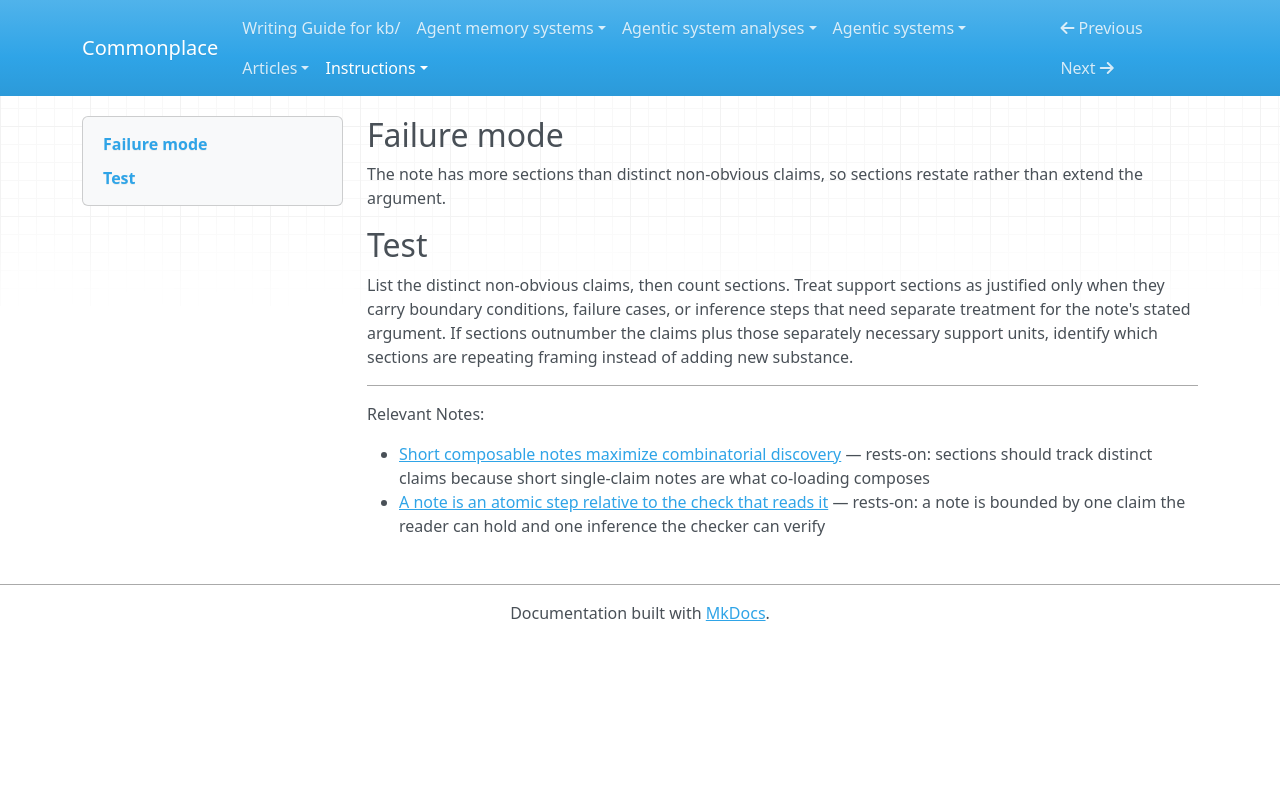

repository: zby/commonplace · page: instructions/review-gates/complexity/claim-to-section-ratio/index.html · generator: mkdocs

---
gate_id: complexity/claim-to-section-ratio
name: Claim-to-section ratio
description: 'The note has more sections than distinct non-obvious claims, so sections restate rather than extend the argument.'
type: types/review-gate.md
lens: complexity
watches: [body]
staleness: changed
depth: 4
---

## Failure mode

The note has more sections than distinct non-obvious claims, so sections restate rather than extend the argument.

## Test

List the distinct non-obvious claims, then count sections. Treat support sections as justified only when they carry boundary conditions, failure cases, or inference steps that need separate treatment for the note's stated argument. If sections outnumber the claims plus those separately necessary support units, identify which sections are repeating framing instead of adding new substance.

---

Relevant Notes:

- [Short composable notes maximize combinatorial discovery](../../../theory/short-composable-notes-maximize-combinatorial-discovery.md) — rests-on: sections should track distinct claims because short single-claim notes are what co-loading composes
- [A note is an atomic step relative to the check that reads it](../../../theory/a-note-is-an-atomic-step-relative-to-the-check-that-reads-it.md) — rests-on: a note is bounded by one claim the reader can hold and one inference the checker can verify
